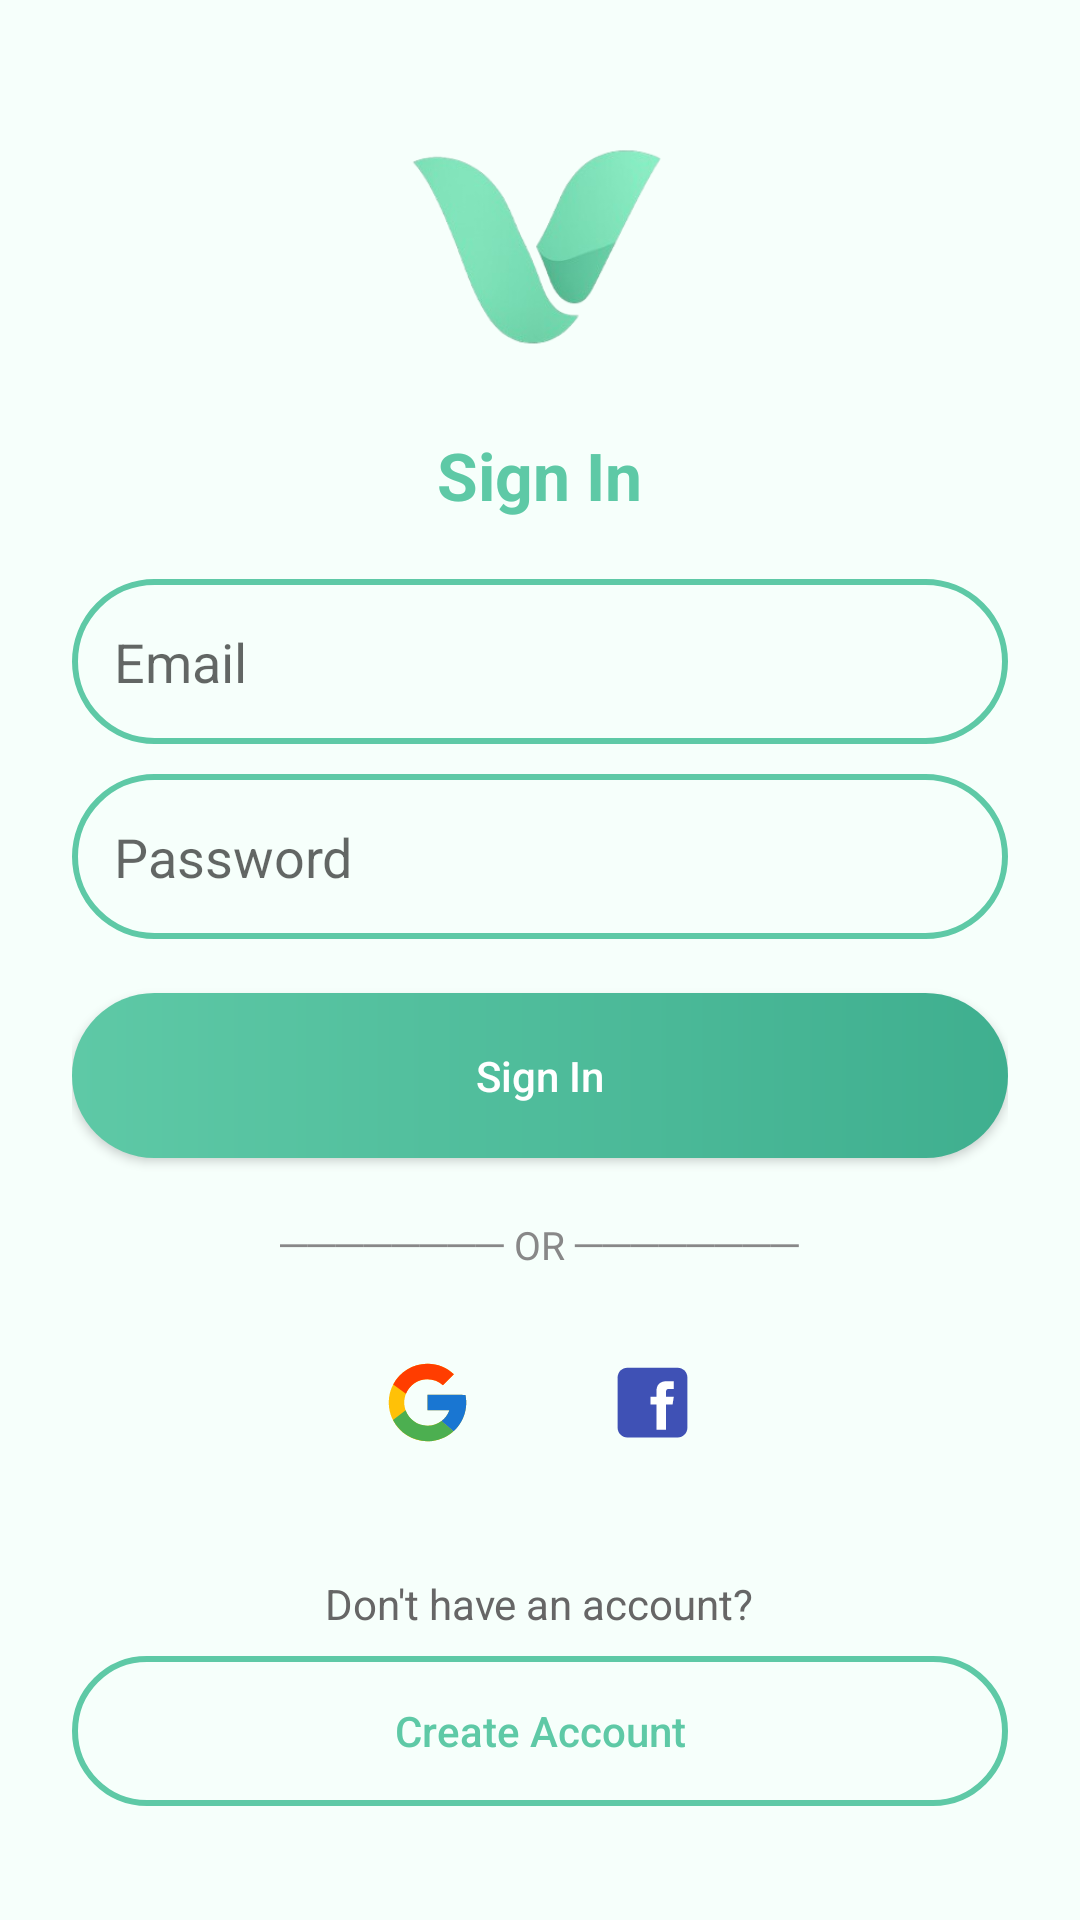

Here is an Android app screen rendered from its layout file. Give the layout XML and the strings, colors and styles it references.
<!-- AndroidManifest.xml: application theme Theme.SmartVisionAssist -->
<!-- res/layout/activity_login.xml -->
<?xml version="1.0" encoding="utf-8"?>
<LinearLayout xmlns:android="http://schemas.android.com/apk/res/android"
    android:layout_width="match_parent"
    android:layout_height="match_parent"
    android:orientation="vertical"
    android:gravity="center"
    android:padding="24dp"
    android:background="#F6FFFB">

    
    <ImageView
        android:layout_width="90dp"
        android:layout_height="90dp"
        android:src="@drawable/logo"
        android:layout_marginBottom="16dp" />

    
    <TextView
        android:layout_width="wrap_content"
        android:layout_height="wrap_content"
        android:text="Sign In"
        android:textSize="22sp"
        android:textStyle="bold"
        android:textColor="@color/logo_green"
        android:layout_marginBottom="20dp" />

    
    <EditText
        android:id="@+id/email"
        android:layout_width="match_parent"
        android:layout_height="55dp"
        android:hint="Email"
        android:inputType="textEmailAddress"
        android:background="@drawable/rounded_button_outline"
        android:padding="14dp"
        android:layout_marginBottom="10dp" />

    
    <EditText
        android:id="@+id/password"
        android:layout_width="match_parent"
        android:layout_height="55dp"
        android:hint="Password"
        android:inputType="textPassword"
        android:background="@drawable/rounded_button_outline"
        android:padding="14dp"
        android:layout_marginBottom="18dp" />

    
    <Button
        android:id="@+id/btnLogin"
        android:layout_width="match_parent"
        android:layout_height="55dp"
        android:text="Sign In"
        android:textAllCaps="false"
        android:textColor="@android:color/white"
        android:background="@drawable/rounded_button"
        android:layout_marginBottom="20dp" />

    
    <TextView
        android:layout_width="wrap_content"
        android:layout_height="wrap_content"
        android:text="──────── OR ────────"
        android:textColor="#888"
        android:textSize="13sp"
        android:layout_marginBottom="16dp" />

    
    <LinearLayout
        android:layout_width="wrap_content"
        android:layout_height="wrap_content"
        android:orientation="horizontal"
        android:gravity="center"
        android:layout_marginBottom="30dp">

        
        <ImageView
            android:id="@+id/btnGoogle"
            android:layout_width="55dp"
            android:layout_height="55dp"
            android:src="@drawable/ic_google"
            android:background="@drawable/icon_circle_bg"
            android:padding="12dp"
            android:layout_marginEnd="20dp"
            android:clickable="true"
            android:focusable="true" />

        
        <ImageView
            android:id="@+id/btnFacebook"
            android:layout_width="55dp"
            android:layout_height="55dp"
            android:src="@drawable/ic_facebook"
            android:background="@drawable/icon_circle_bg"
            android:padding="12dp"
            android:clickable="true"
            android:focusable="true" />

    </LinearLayout>

    
    <TextView
        android:layout_width="wrap_content"
        android:layout_height="wrap_content"
        android:text="Don't have an account?"
        android:textColor="#666"
        android:textSize="14sp"
        android:layout_marginBottom="8dp" />

    
    <Button
        android:id="@+id/btnCreateAccount"
        android:layout_width="match_parent"
        android:layout_height="50dp"
        android:text="Create Account"
        android:textAllCaps="false"
        android:textColor="@color/logo_green"
        android:background="@drawable/rounded_button_outline" />

</LinearLayout>
<!-- resources referenced by this layout -->
<resources>
  <color name="logo_green">#5EC9A6</color>
  <!-- drawable ic_facebook (drawable) -->
  <vector xmlns:android="http://schemas.android.com/apk/res/android"
      android:width="48dp"
      android:height="48dp"
      android:viewportWidth="48"
      android:viewportHeight="48">
    <path
        android:pathData="M42,37c0,2.762 -2.238,5 -5,5H11c-2.761,0 -5,-2.238 -5,-5V11c0,-2.762 2.239,-5 5,-5h26c2.762,0 5,2.238 5,5V37z"
        android:fillColor="#3F51B5"/>
    <path
        android:pathData="M34.368,25H31v13h-5V25h-3v-4h3v-2.41c0.002,-3.508 1.459,-5.59 5.592,-5.59H35v4h-2.287C31.104,17 31,17.6 31,18.723V21h4L34.368,25z"
        android:fillColor="#FFF"/>
  </vector>
  <!-- drawable ic_google (drawable) -->
  <vector xmlns:android="http://schemas.android.com/apk/res/android"
      android:width="48dp"
      android:height="48dp"
      android:viewportWidth="48"
      android:viewportHeight="48">
    <path
        android:pathData="M43.611,20.083H42V20H24v8h11.303c-1.649,4.657 -6.08,8 -11.303,8c-6.627,0 -12,-5.373 -12,-12c0,-6.627 5.373,-12 12,-12c3.059,0 5.842,1.154 7.961,3.039l5.657,-5.657C34.046,6.053 29.268,4 24,4C12.955,4 4,12.955 4,24c0,11.045 8.955,20 20,20c11.045,0 20,-8.955 20,-20C44,22.659 43.862,21.35 43.611,20.083z"
        android:fillColor="#FFC107"/>
    <path
        android:pathData="M6.306,14.691l6.571,4.819C14.655,15.108 18.961,12 24,12c3.059,0 5.842,1.154 7.961,3.039l5.657,-5.657C34.046,6.053 29.268,4 24,4C16.318,4 9.656,8.337 6.306,14.691z"
        android:fillColor="#FF3D00"/>
    <path
        android:pathData="M24,44c5.166,0 9.86,-1.977 13.409,-5.192l-6.19,-5.238C29.211,35.091 26.715,36 24,36c-5.202,0 -9.619,-3.317 -11.283,-7.946l-6.522,5.025C9.505,39.556 16.227,44 24,44z"
        android:fillColor="#4CAF50"/>
    <path
        android:pathData="M43.611,20.083H42V20H24v8h11.303c-0.792,2.237 -2.231,4.166 -4.087,5.571c0.001,-0.001 0.002,-0.001 0.003,-0.002l6.19,5.238C36.971,39.205 44,34 44,24C44,22.659 43.862,21.35 43.611,20.083z"
        android:fillColor="#1976D2"/>
  </vector>
  <!-- drawable logo: png bitmap (drawable, 30150 bytes) -->
  <!-- drawable rounded_button (drawable) -->
  <shape xmlns:android="http://schemas.android.com/apk/res/android">
      <gradient
          android:startColor="#5EC9A6"
          android:endColor="#3FAF8F"
          android:angle="0"/>
  
      <corners android:radius="28dp"/>
  </shape>
  <!-- drawable rounded_button_outline (drawable) -->
  <?xml version="1.0" encoding="utf-8"?>
  <shape xmlns:android="http://schemas.android.com/apk/res/android">
      <solid android:color="@android:color/transparent"/>
      <stroke
          android:width="2dp"
          android:color="@color/logo_green"/>
      <corners android:radius="30dp"/>
  </shape>
  <style name="Theme.SmartVisionAssist" parent="Theme.MaterialComponents.DayNight.NoActionBar">
          <item name="colorPrimary">@color/logo_green</item>
          <item name="colorPrimaryVariant">@color/logo_green</item>
          <item name="colorOnPrimary">@color/white</item>
      </style>
  <color name="white">#FFFFFFFF</color>
</resources>
